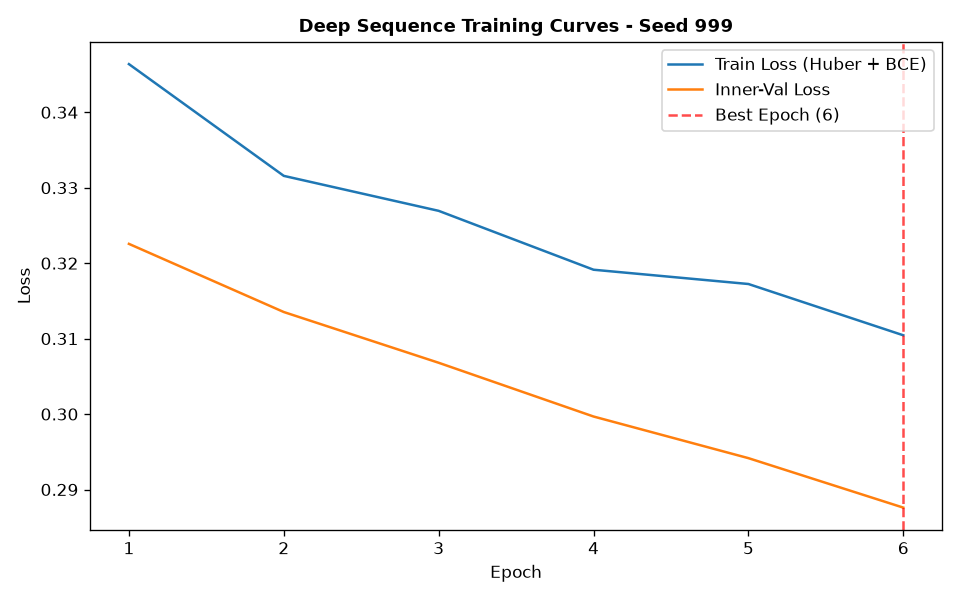

The file beside this chart, header and first rows:
epoch, train_loss, train_ret_loss, train_dir_loss, val_loss, val_ret_loss, val_dir_loss, lr
1, 0.3464, 0.003217, 0.6863, 0.3226, 0.002544, 0.64, 0.001
2, 0.3316, 0.002076, 0.659, 0.3135, 0.001396, 0.6243, 0.001
3, 0.3269, 0.001481, 0.6509, 0.3068, 0.0009653, 0.6117, 0.001
4, 0.3191, 0.0011, 0.6361, 0.2997, 0.0007355, 0.5979, 0.001
5, 0.3172, 0.0007859, 0.6329, 0.2942, 0.0005496, 0.5872, 0.001
6, 0.3104, 0.0004797, 0.6199, 0.2876, 0.0003376, 0.5745, 0.001
